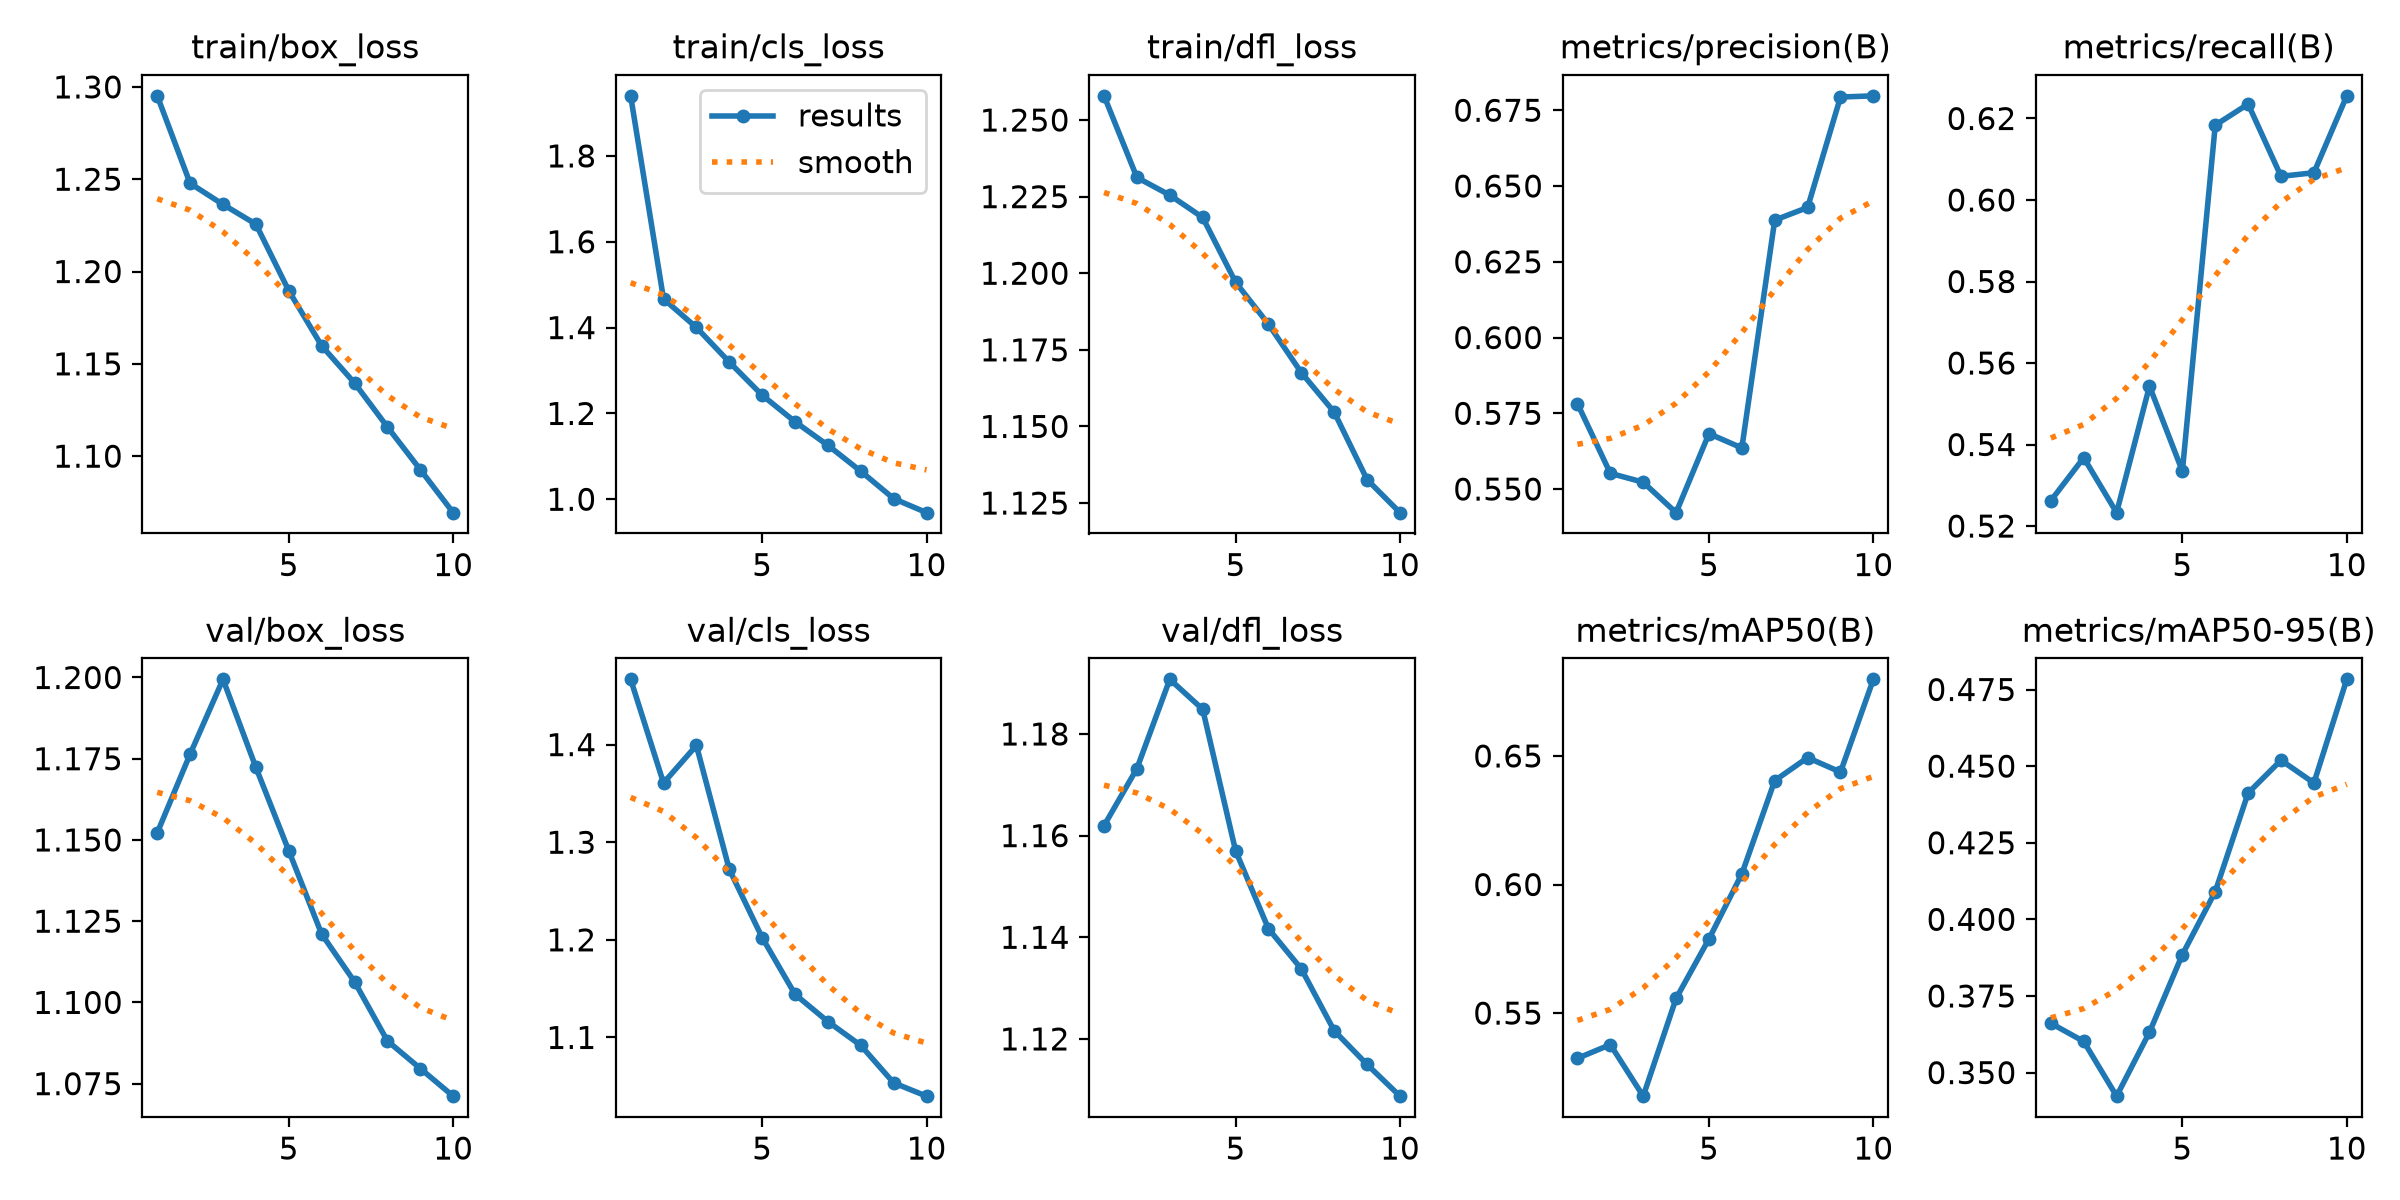

Values plotted in this chart, from the file beside it:
epoch, time, train/box_loss, train/cls_loss, train/dfl_loss, metrics/precision(B), metrics/recall(B), metrics/mAP50(B), metrics/mAP50-95(B), val/box_loss, val/cls_loss, val/dfl_loss, lr/pg0, lr/pg1, lr/pg2
1, 60.48, 1.295, 1.94, 1.258, 0.5782, 0.5262, 0.5324, 0.3661, 1.152, 1.467, 1.162, 0.0002069, 0.0002069, 0.0002069
2, 86.16, 1.248, 1.467, 1.231, 0.5552, 0.5368, 0.5377, 0.3602, 1.176, 1.361, 1.173, 0.0003741, 0.0003741, 0.0003741
3, 112.2, 1.236, 1.4, 1.225, 0.5523, 0.5233, 0.5177, 0.3423, 1.199, 1.399, 1.191, 0.0005001, 0.0005001, 0.0005001
4, 138, 1.226, 1.32, 1.218, 0.5422, 0.5543, 0.5557, 0.3632, 1.172, 1.272, 1.185, 0.0004394, 0.0004394, 0.0004394
5, 162.6, 1.19, 1.242, 1.197, 0.5683, 0.5335, 0.5788, 0.3885, 1.147, 1.202, 1.157, 0.0003775, 0.0003775, 0.0003775
6, 186.8, 1.16, 1.181, 1.183, 0.5636, 0.6184, 0.6041, 0.4091, 1.121, 1.144, 1.142, 0.0003156, 0.0003156, 0.0003156
7, 212.5, 1.14, 1.126, 1.168, 0.6387, 0.6235, 0.6404, 0.4412, 1.106, 1.116, 1.134, 0.0002538, 0.0002538, 0.0002538
8, 236.8, 1.116, 1.065, 1.155, 0.6429, 0.6058, 0.6493, 0.4519, 1.088, 1.092, 1.122, 0.0001919, 0.0001919, 0.0001919
9, 262.8, 1.093, 1.001, 1.133, 0.6794, 0.6067, 0.6437, 0.4445, 1.08, 1.053, 1.115, 0.00013, 0.00013, 0.00013
10, 287.7, 1.069, 0.9688, 1.122, 0.6798, 0.6256, 0.6798, 0.4783, 1.071, 1.04, 1.109, 6.8125e-05, 6.8125e-05, 6.8125e-05
